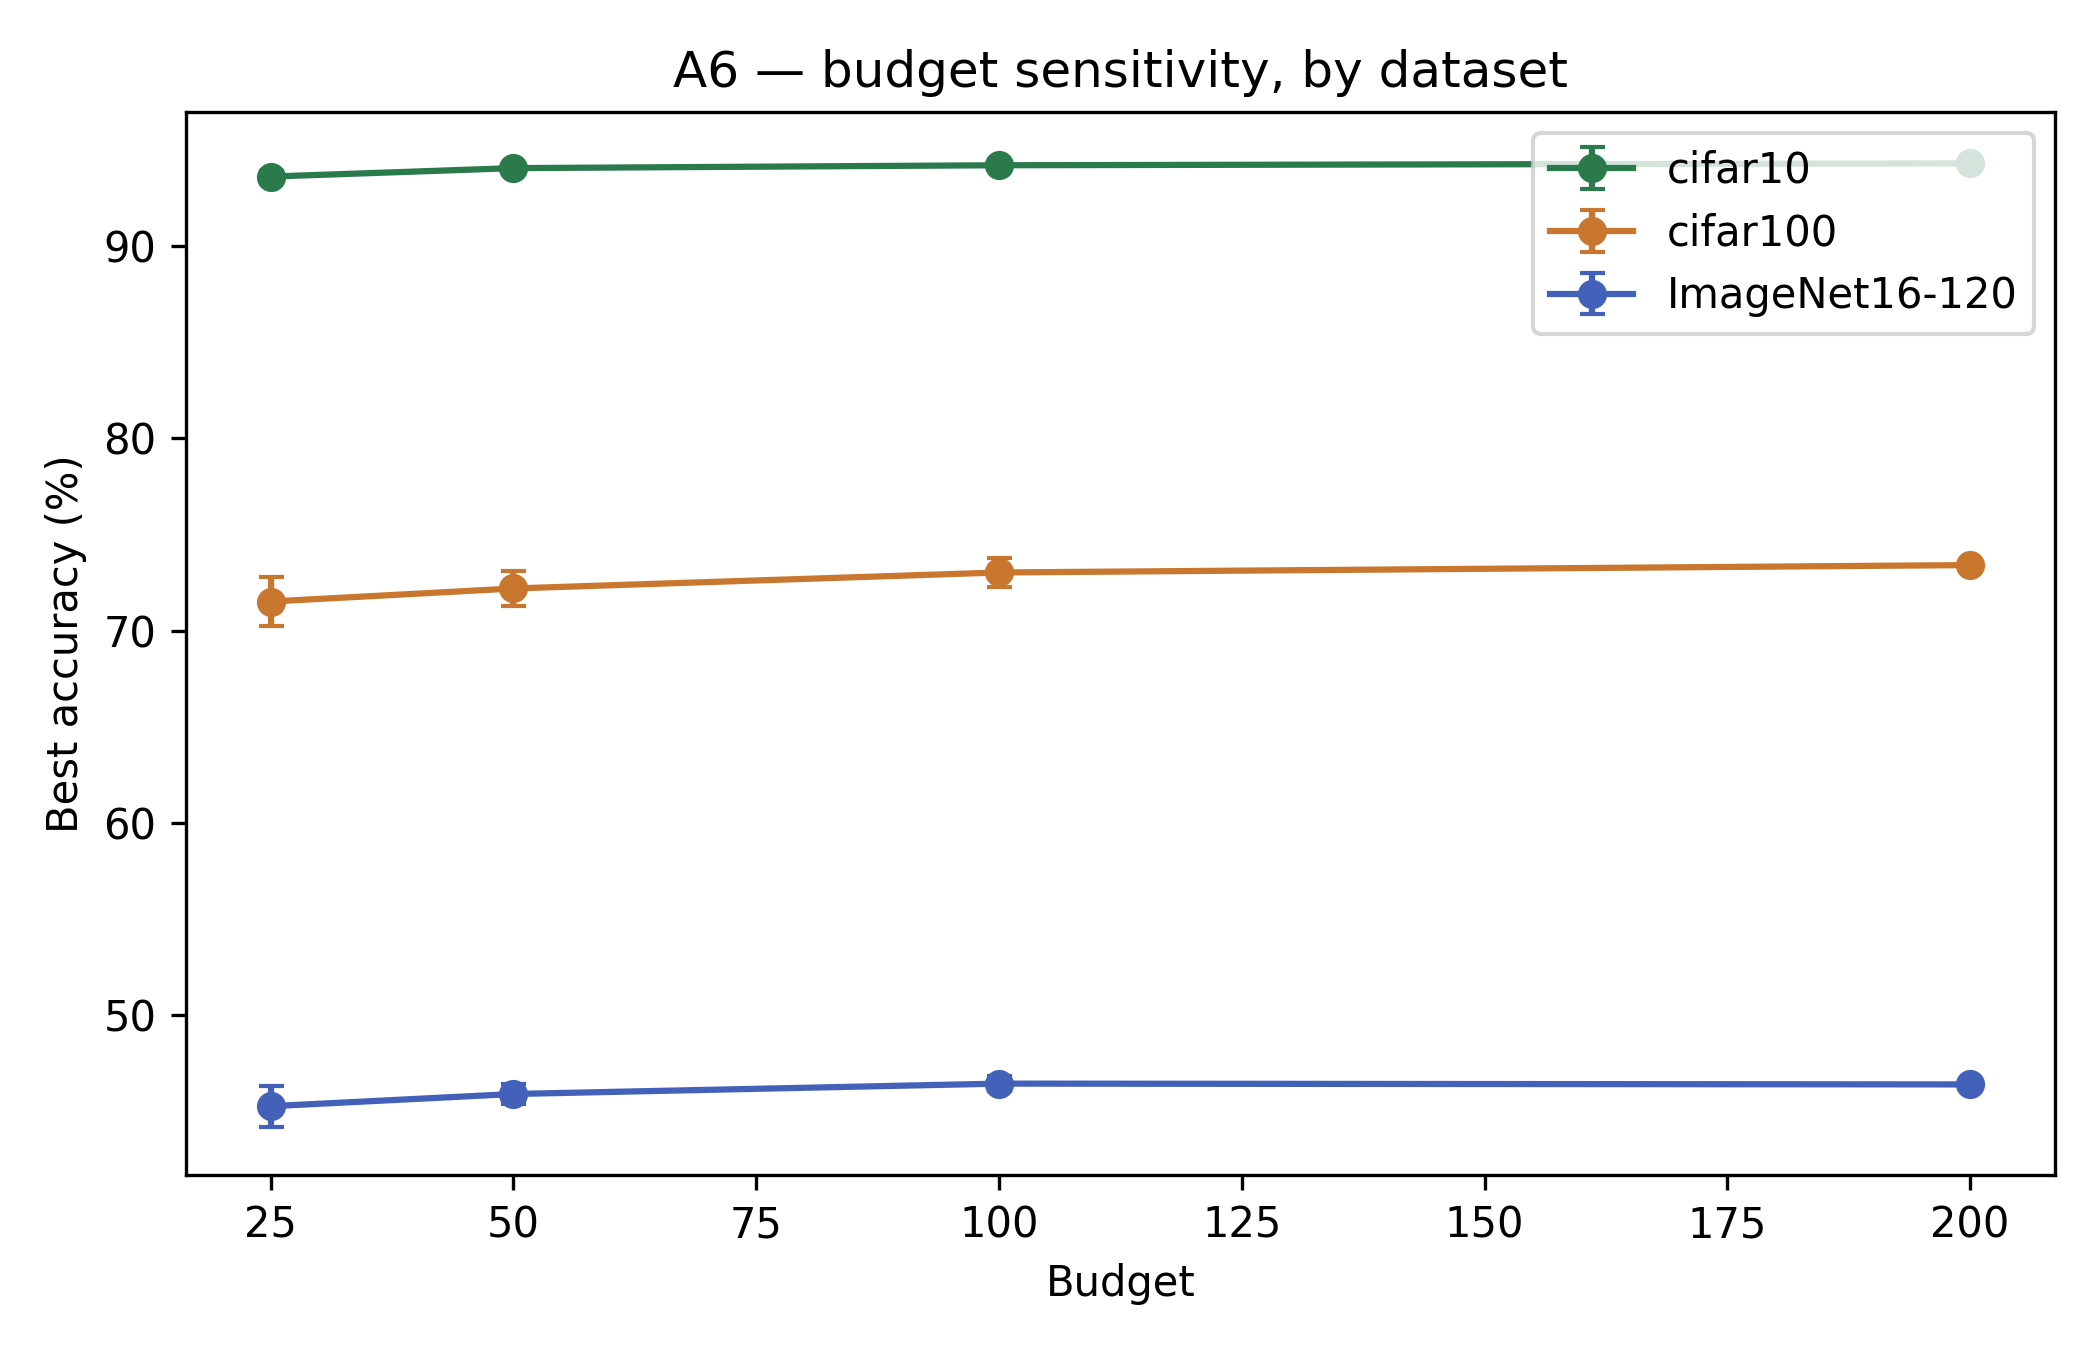

Source data for this figure (header and first rows):
panel, series, kind, x, y, x_label, x_axis, y_axis
A6 — budget sensitivity, by dataset, line1, line, 25.0, 93.6, , Budget, Best accuracy (%)
A6 — budget sensitivity, by dataset, line1, line, 50.0, 94.04, , Budget, Best accuracy (%)
A6 — budget sensitivity, by dataset, line1, line, 100.0, 94.19, , Budget, Best accuracy (%)
A6 — budget sensitivity, by dataset, line1, line, 200.0, 94.28, , Budget, Best accuracy (%)
A6 — budget sensitivity, by dataset, line2, line, 25.0, 93.29, , Budget, Best accuracy (%)
A6 — budget sensitivity, by dataset, line2, line, 50.0, 93.77, , Budget, Best accuracy (%)
A6 — budget sensitivity, by dataset, line2, line, 100.0, 93.93, , Budget, Best accuracy (%)
A6 — budget sensitivity, by dataset, line2, line, 200.0, 94.15, , Budget, Best accuracy (%)
A6 — budget sensitivity, by dataset, line3, line, 25.0, 93.91, , Budget, Best accuracy (%)
A6 — budget sensitivity, by dataset, line3, line, 50.0, 94.3, , Budget, Best accuracy (%)
A6 — budget sensitivity, by dataset, line3, line, 100.0, 94.44, , Budget, Best accuracy (%)
A6 — budget sensitivity, by dataset, line3, line, 200.0, 94.41, , Budget, Best accuracy (%)
A6 — budget sensitivity, by dataset, line4, line, 25.0, 71.51, , Budget, Best accuracy (%)
A6 — budget sensitivity, by dataset, line4, line, 50.0, 72.19, , Budget, Best accuracy (%)
A6 — budget sensitivity, by dataset, line4, line, 100.0, 73.02, , Budget, Best accuracy (%)
A6 — budget sensitivity, by dataset, line4, line, 200.0, 73.4, , Budget, Best accuracy (%)
A6 — budget sensitivity, by dataset, line5, line, 25.0, 70.25, , Budget, Best accuracy (%)
A6 — budget sensitivity, by dataset, line5, line, 50.0, 71.28, , Budget, Best accuracy (%)
A6 — budget sensitivity, by dataset, line5, line, 100.0, 72.27, , Budget, Best accuracy (%)
A6 — budget sensitivity, by dataset, line5, line, 200.0, 73.21, , Budget, Best accuracy (%)
A6 — budget sensitivity, by dataset, line6, line, 25.0, 72.77, , Budget, Best accuracy (%)
A6 — budget sensitivity, by dataset, line6, line, 50.0, 73.1, , Budget, Best accuracy (%)
A6 — budget sensitivity, by dataset, line6, line, 100.0, 73.77, , Budget, Best accuracy (%)
A6 — budget sensitivity, by dataset, line6, line, 200.0, 73.6, , Budget, Best accuracy (%)
A6 — budget sensitivity, by dataset, line7, line, 25.0, 45.28, , Budget, Best accuracy (%)
A6 — budget sensitivity, by dataset, line7, line, 50.0, 45.91, , Budget, Best accuracy (%)
A6 — budget sensitivity, by dataset, line7, line, 100.0, 46.45, , Budget, Best accuracy (%)
A6 — budget sensitivity, by dataset, line7, line, 200.0, 46.41, , Budget, Best accuracy (%)
A6 — budget sensitivity, by dataset, line8, line, 25.0, 44.21, , Budget, Best accuracy (%)
A6 — budget sensitivity, by dataset, line8, line, 50.0, 45.4, , Budget, Best accuracy (%)
A6 — budget sensitivity, by dataset, line8, line, 100.0, 46.06, , Budget, Best accuracy (%)
A6 — budget sensitivity, by dataset, line8, line, 200.0, 46.23, , Budget, Best accuracy (%)
A6 — budget sensitivity, by dataset, line9, line, 25.0, 46.35, , Budget, Best accuracy (%)
A6 — budget sensitivity, by dataset, line9, line, 50.0, 46.43, , Budget, Best accuracy (%)
A6 — budget sensitivity, by dataset, line9, line, 100.0, 46.85, , Budget, Best accuracy (%)
A6 — budget sensitivity, by dataset, line9, line, 200.0, 46.59, , Budget, Best accuracy (%)
